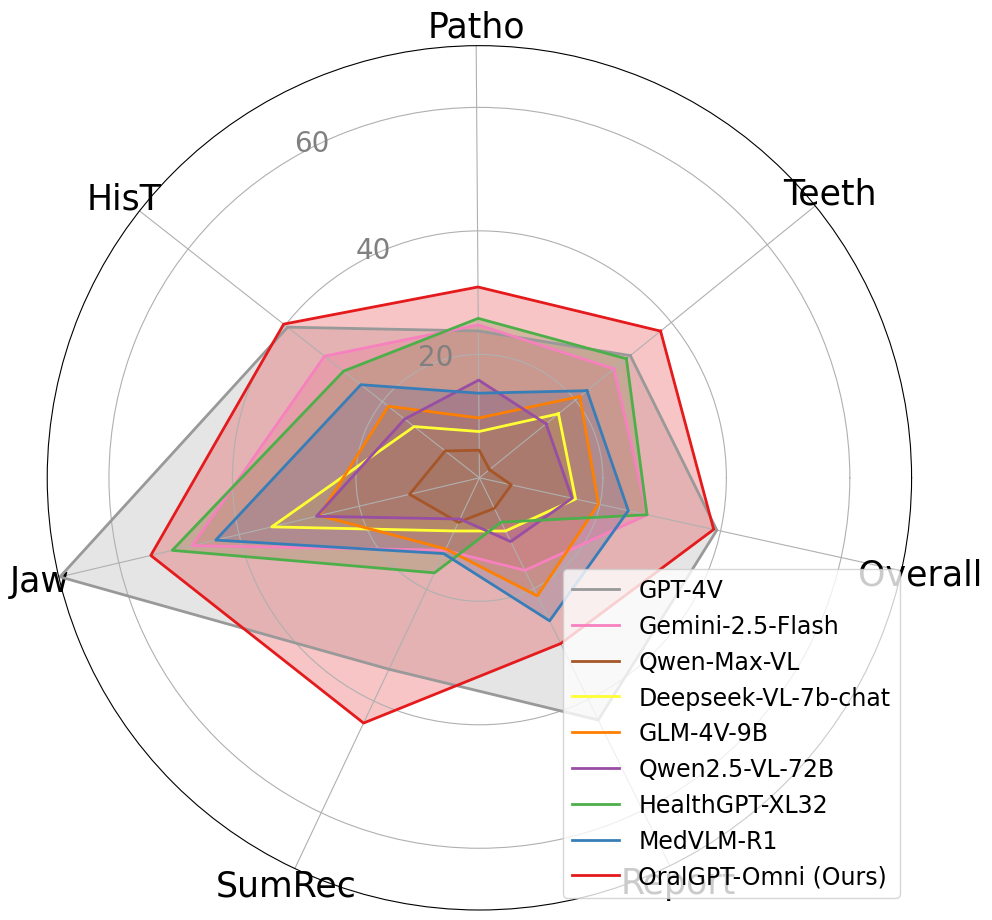

Python code for this plot:
import numpy as np

import matplotlib.pyplot as plt
from matplotlib.patches import Circle, RegularPolygon
from matplotlib.path import Path
from matplotlib.projections.polar import PolarAxes
from matplotlib.projections import register_projection
from matplotlib.spines import Spine
from matplotlib.transforms import Affine2D
import matplotlib.patches as mpatches
from matplotlib.path import Path
import matplotlib.patches as patches
from matplotlib import font_manager

# coding=utf-8
import numpy as np
import matplotlib.pyplot as plt
from matplotlib import rc


font_path = 'xkcd-script.ttf'
try:
    # 添加字体到字体管理器
    font_manager.fontManager.addfont(font_path)
    
    # 获取字体名称（自动解析）
    font_name = font_manager.FontProperties(fname=font_path).get_name()
    
    # 设置全局字体
    plt.rcParams['font.family'] = font_name
    print(f"字体加载成功: {font_name}")

except Exception as e:
    print(f"字体加载失败: {str(e)}")
    print("请检查文件路径是否正确，或使用备用字体")
    plt.rcParams['font.family'] = 'sans-serif'  # 退回默认字体
# 设置字体为 Times New Roman（或其他您喜欢的字体）

rc('font', family='xkcd Script')

# plt.rcParams['font.sans-serif']=['DejaVu Sans']     #显示中文
# plt.rcParams['axes.unicode_minus']=False       #正常显示负号


import matplotlib.pyplot as plt
import numpy as np
from math import pi

# Data
results = [
    {"Teeth": 31.46, "Patho": 23.79, "His": 39.51, "Jaw": 69.81, "SumRec": 34.29, "Report": 43.70, "average": 39.38},  # GPT-4V
    {"Teeth": 28.04, "Patho": 24.77, "His": 31.90, "Jaw": 47.81, "SumRec": 12.98, "Report": 16.70, "average": 27.84},  # Gemini-2.5-Flash
    {"Teeth": 2.10, "Patho": 4.47, "His": 7.06, "Jaw": 11.62, "SumRec": 7.98, "Report": 5.50, "average": 5.29},      # Qwen-Max-VL
    {"Teeth": 16.48, "Patho": 7.50, "His": 13.44, "Jaw": 34.56, "SumRec": 9.52, "Report": 9.60, "average": 15.95},    # Deepseek-VL-7b-chat
    {"Teeth": 20.94, "Patho": 9.70, "His": 18.77, "Jaw": 26.62, "SumRec": 12.74, "Report": 21.30, "average": 19.74},  # GLM-4V-9B
    {"Teeth": 13.90, "Patho": 15.83, "His": 15.40, "Jaw": 27.12, "SumRec": 7.38, "Report": 11.50, "average": 15.38},  # Qwen2.5-VL-72B
    # {"Teeth": 0.91, "Patho": 1.52, "His": 0.00, "Jaw": 0.00, "SumRec": 0.00, "Report": 24.50, "average": 4.76},      # LLaVA-Med
    {"Teeth": 30.64, "Patho": 25.83, "His": 27.98, "Jaw": 51.12, "SumRec": 17.02, "Report": 8.00, "average": 27.80},  # HealthGPT-XL32
    {"Teeth": 22.42, "Patho": 13.71, "His": 24.42, "Jaw": 43.88, "SumRec": 13.57, "Report": 25.80, "average": 24.70},  # MedVLM-R1
    # {"Teeth": 22.99, "Patho": 32.58, "His": 29.57, "Jaw": 52.44, "SumRec": 20.95, "Report": 8.70, "average": 26.20},   # MedDr
    {"Teeth": 37.76, "Patho": 30.91, "His": 40.31, "Jaw": 54.69, "SumRec": 43.93, "Report": 29.90, "average": 38.86},  # OralGPT-Omni (Ours)
]

labels = ["Teeth", "Patho", "HisT", "Jaw", "SumRec", "Report", "Overall"]

models = [
    "GPT-4V",                # 1
    "Gemini-2.5-Flash",      # 2
    "Qwen-Max-VL",           # 3
    "Deepseek-VL-7b-chat",   # 4
    "GLM-4V-9B",             # 5
    "Qwen2.5-VL-72B",        # 6
    # "LLaVA-Med",             # 7
    "HealthGPT-XL32",        # 8
    "MedVLM-R1",             # 9
    # "MedDr",                 # 10
    "OralGPT-Omni (Ours)",   # 11
]



# Prepare data for radar chart
num_vars = len(labels)
# angles = [n / float(num_vars) * 2 * pi for n in range(num_vars)]
# angles += angles[:1]  # Complete the loop

# Rotate the radar chart by changing the starting angle
start_angle = 39  # Adjust this to rotate the chart (0-360 degrees)
angles = [((n / float(num_vars)) * 2 * pi + np.radians(start_angle)) % (2 * pi) for n in range(num_vars)]
angles += angles[:1]  # Complete the loop


# Initialize the radar chart
fig, ax = plt.subplots(figsize=(10, 10), subplot_kw={"polar": True})
cmap = plt.cm.get_cmap("Set1", len(models))
colors = cmap(np.arange(len(models)))[::-1]

# Plot each model
for idx, result in enumerate(results):
    values = list(result.values())
    values += values[:1]  # Complete the loop
    ax.plot(angles, values, label=models[idx], linewidth=2, linestyle='solid', color=colors[idx])
    ax.fill(angles, values, alpha=0.25, color=colors[idx])

# Add labels for each axis
ax.set_xticks(angles[:-1])
ax.set_xticklabels(labels, fontsize=25)

# Set the range for the radial axis
ax.set_rscale("linear")
ax.set_rlabel_position(120)
ax.set_yticks([20, 40, 60, 80])  # Customize tick positions
ax.set_yticklabels(["20", "40", "60", "80"], fontsize=20, color="gray")
ax.set_ylim(0, 70)

# Add title
# plt.title("Radar Chart of Model Performance", size=16, fontweight='bold', pad=20)

# Add legend
ax.legend(loc="lower right",  fontsize=17,)

# Save the figure (for use in papers)
plt.tight_layout()
plt.savefig("radar_chart_MMOral-OPG.png", dpi=300, bbox_inches='tight')

# Show the plot
# plt.savefig("petr-leidatu_v6_eps.png", format="png",transparent=False)

